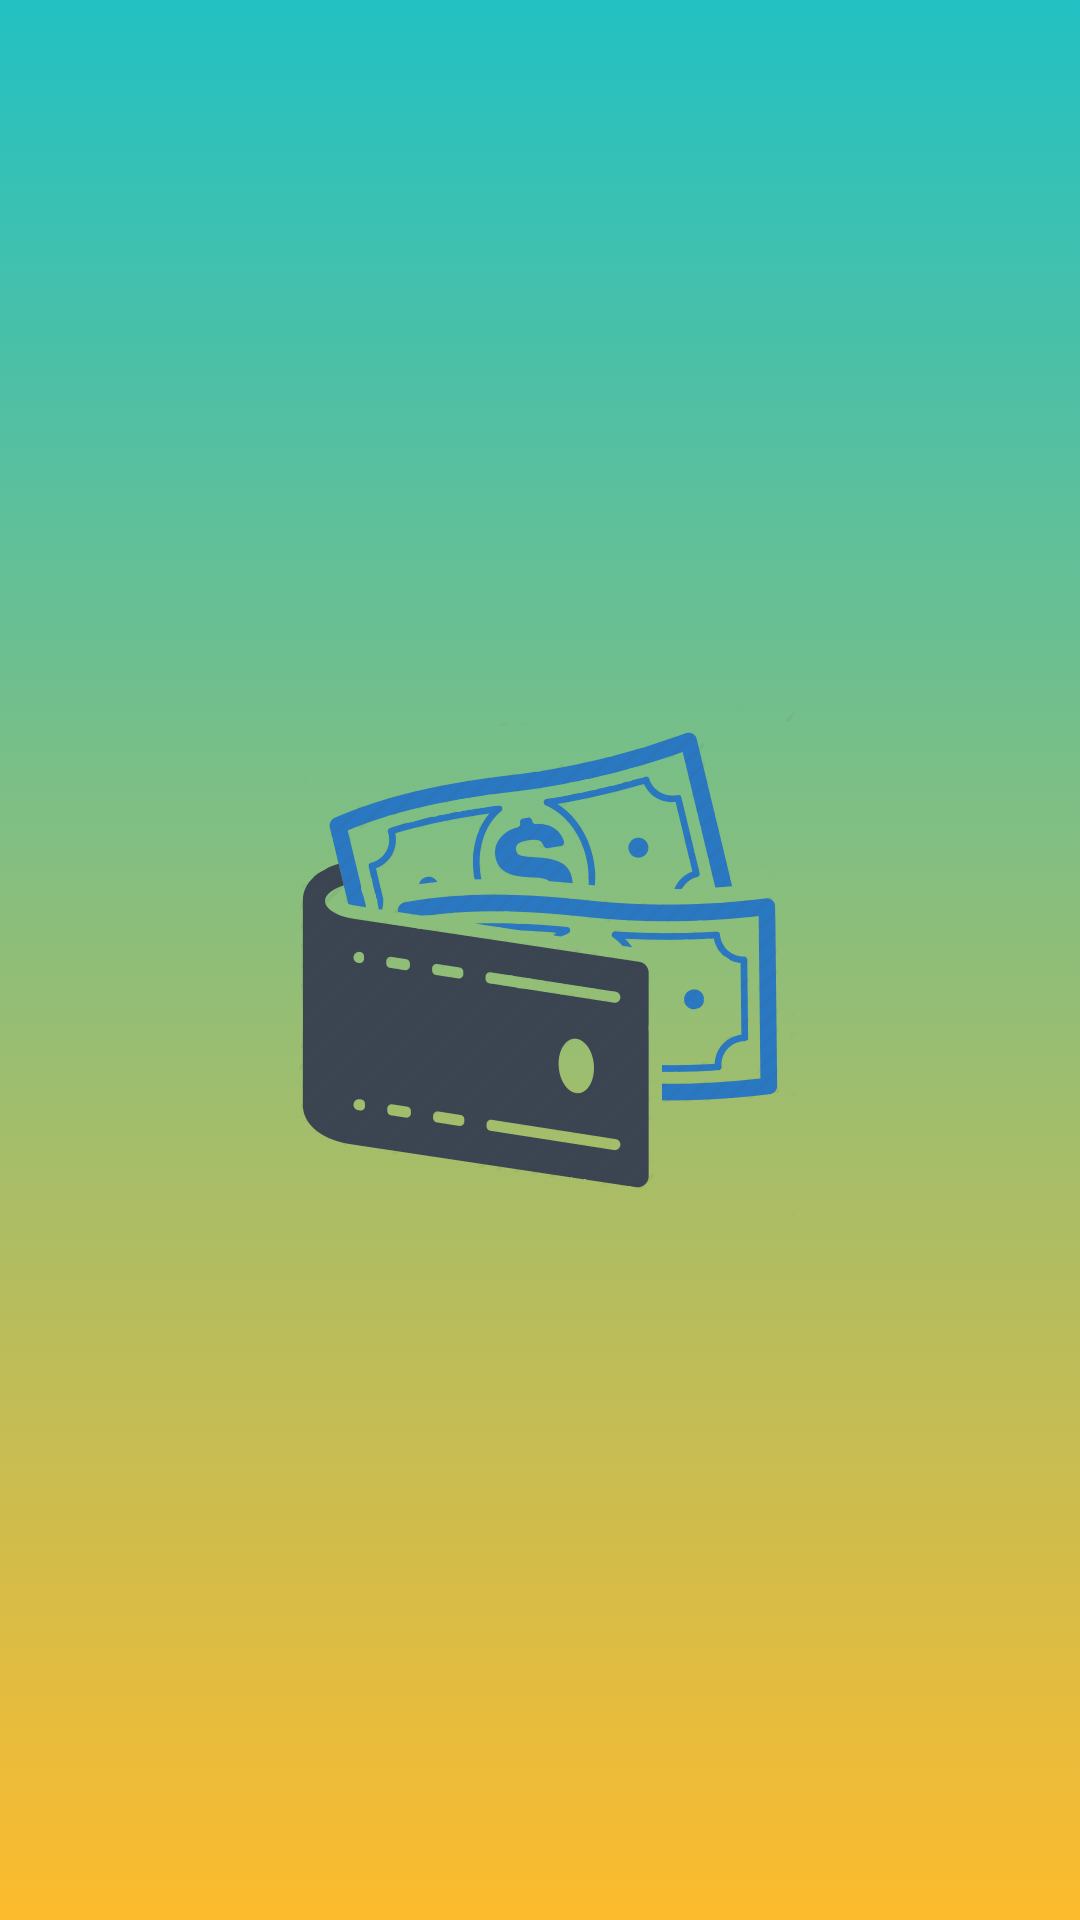

The Android layout XML behind this screen, and the referenced resources:
<!-- AndroidManifest.xml: activity theme AppTheme.NoActionBar -->
<!-- res/layout/activity_splash.xml -->
<?xml version="1.0" encoding="utf-8"?>
<RelativeLayout xmlns:android="http://schemas.android.com/apk/res/android"
    xmlns:app="http://schemas.android.com/apk/res-auto"
    xmlns:tools="http://schemas.android.com/tools"
    android:layout_width="match_parent"
    android:layout_height="match_parent"
    tools:context="com.cristhoper.moneyhelper.activities.SplashActivity">

    <ImageView
        android:layout_width="match_parent"
        android:layout_height="match_parent"
        android:src="@drawable/bg_splash"/>

    <ImageView
        android:layout_width="wrap_content"
        android:layout_height="wrap_content"
        android:src="@drawable/logo_money"
        android:layout_centerInParent="true"/>
</RelativeLayout>
<!-- resources referenced by this layout -->
<resources>
  <!-- drawable bg_splash (drawable) -->
  <?xml version="1.0" encoding="utf-8"?>
  <selector xmlns:android="http://schemas.android.com/apk/res/android">
      <item>
          <shape>
              <gradient
                  android:type="linear"
                  android:angle="270"
                  android:startColor="@color/colorGreenSummer"
                  android:endColor="@color/colorYellowSummer"/>
          </shape>
      </item>
  </selector>
  <!-- drawable logo_money: png bitmap (drawable-hdpi, 34009 bytes) -->
  <style name="AppTheme.NoActionBar">
          <item name="windowActionBar">false</item>
          <item name="windowNoTitle">true</item>
      </style>
  <color name="colorGreenSummer">#22c1c3</color>
  <color name="colorYellowSummer">#fdbb2d</color>
</resources>
